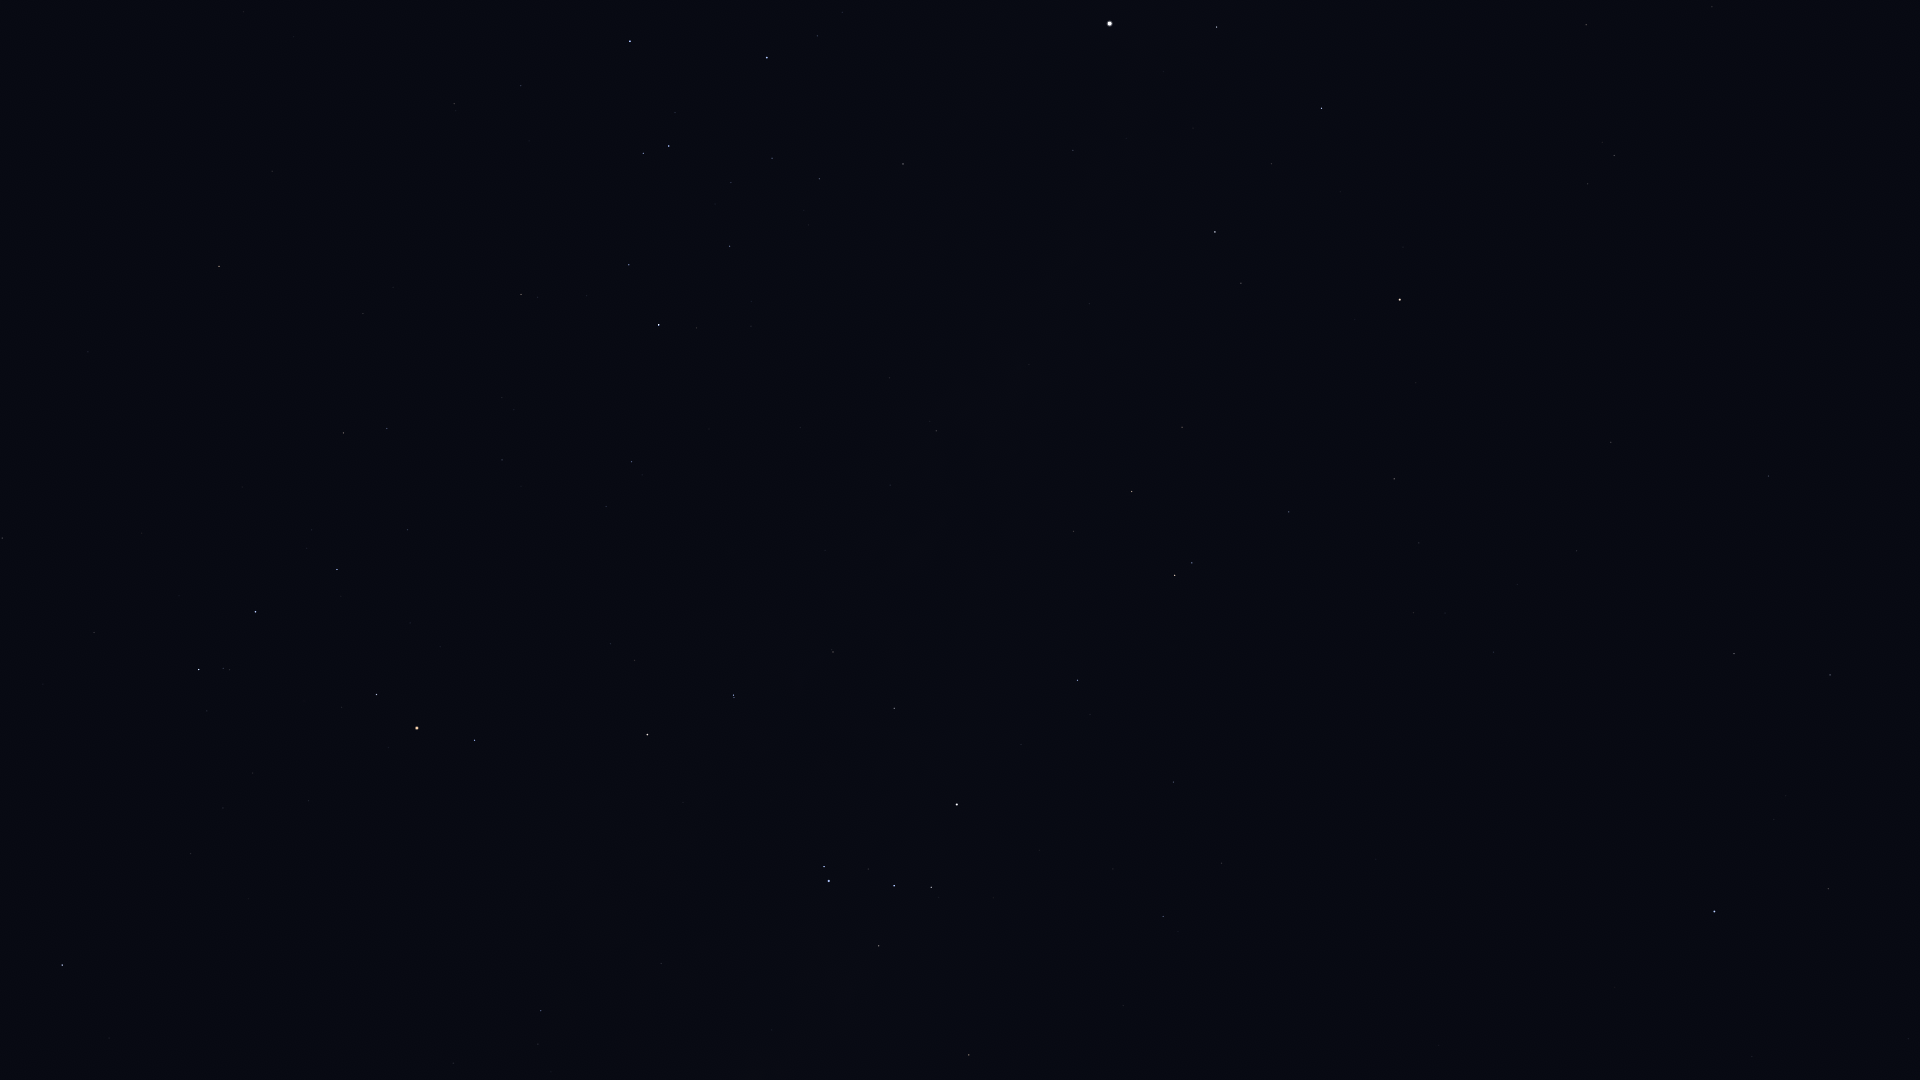

Source data for this figure (header and first rows):
Star_ID, Name, X, Y
70306, HIP 70306, 243, 12
70638, HIP 70638, 1712, 7
71352, HIP 71352, 630, 41
71536, HIP 71536, 817, 36
71681, Toliman, 1110, 23
71683, Rigil Kentaurus, 1110, 23
71860, HIP 71860, 767, 57
71908, HIP 71908, 1217, 27
72370, HIP 72370, 1586, 25
72571, HIP 72571, 272, 171
73714, Brachium, 219, 266
74395, HIP 74395, 903, 164
74824, HIP 74824, 1073, 150
74946, HIP 74946, 1321, 108
75141, HIP 75141, 629, 265
75177, HIP 75177, 521, 294
75323, HIP 75323, 1090, 166
76297, HIP 76297, 659, 325
76333, Zubenelhakrabi, 2, 538
76351, Karaka, 1624, 78
76552, HIP 76552, 696, 328
77634, HIP 77634, 502, 460
77853, HIP 77853, 94, 632
77952, HIP 77952, 1215, 232
78104, Iklil, 407, 530
78265, Fang, 337, 569
78384, HIP 78384, 631, 462
78401, Dschubba, 255, 612
78639, HIP 78639, 889, 378
78820, Acrab, 199, 669
78970, HIP 78970, 606, 510
79374, Jabbah, 207, 711
79431, Sharjah, 194, 721
79509, HIP 79509, 1029, 364
80000, HIP 80000, 936, 431
80112, Alniyat, 376, 694
80582, HIP 80582, 890, 485
80687, Timir, 105, 877
80763, Antares, 417, 728
81065, HIP 81065, 1614, 155
81266, Paikauhale, 474, 740
81852, HIP 81852, 1588, 184
82273, Atria, 1400, 300
82363, HIP 82363, 1182, 427
82396, Larawag, 647, 734
82514, Xamidimura, 733, 695
82545, Pipirima, 734, 697
82671, HIP 82671, 832, 650
83081, HIP 83081, 1132, 491
83547, Rapeto, 877, 678
84143, HIP 84143, 894, 708
84405, Guniibuu, 553, 955
84787, Inquill, 1022, 661
85258, HIP 85258, 1175, 575
85267, HIP 85267, 1192, 563
85696, Lesath, 824, 867
85727, HIP 85727, 1289, 512
85755, HIP 85755, 551, 1072
85792, HIP 85792, 1077, 680
85927, Shaula, 829, 881
... 21 more rows
